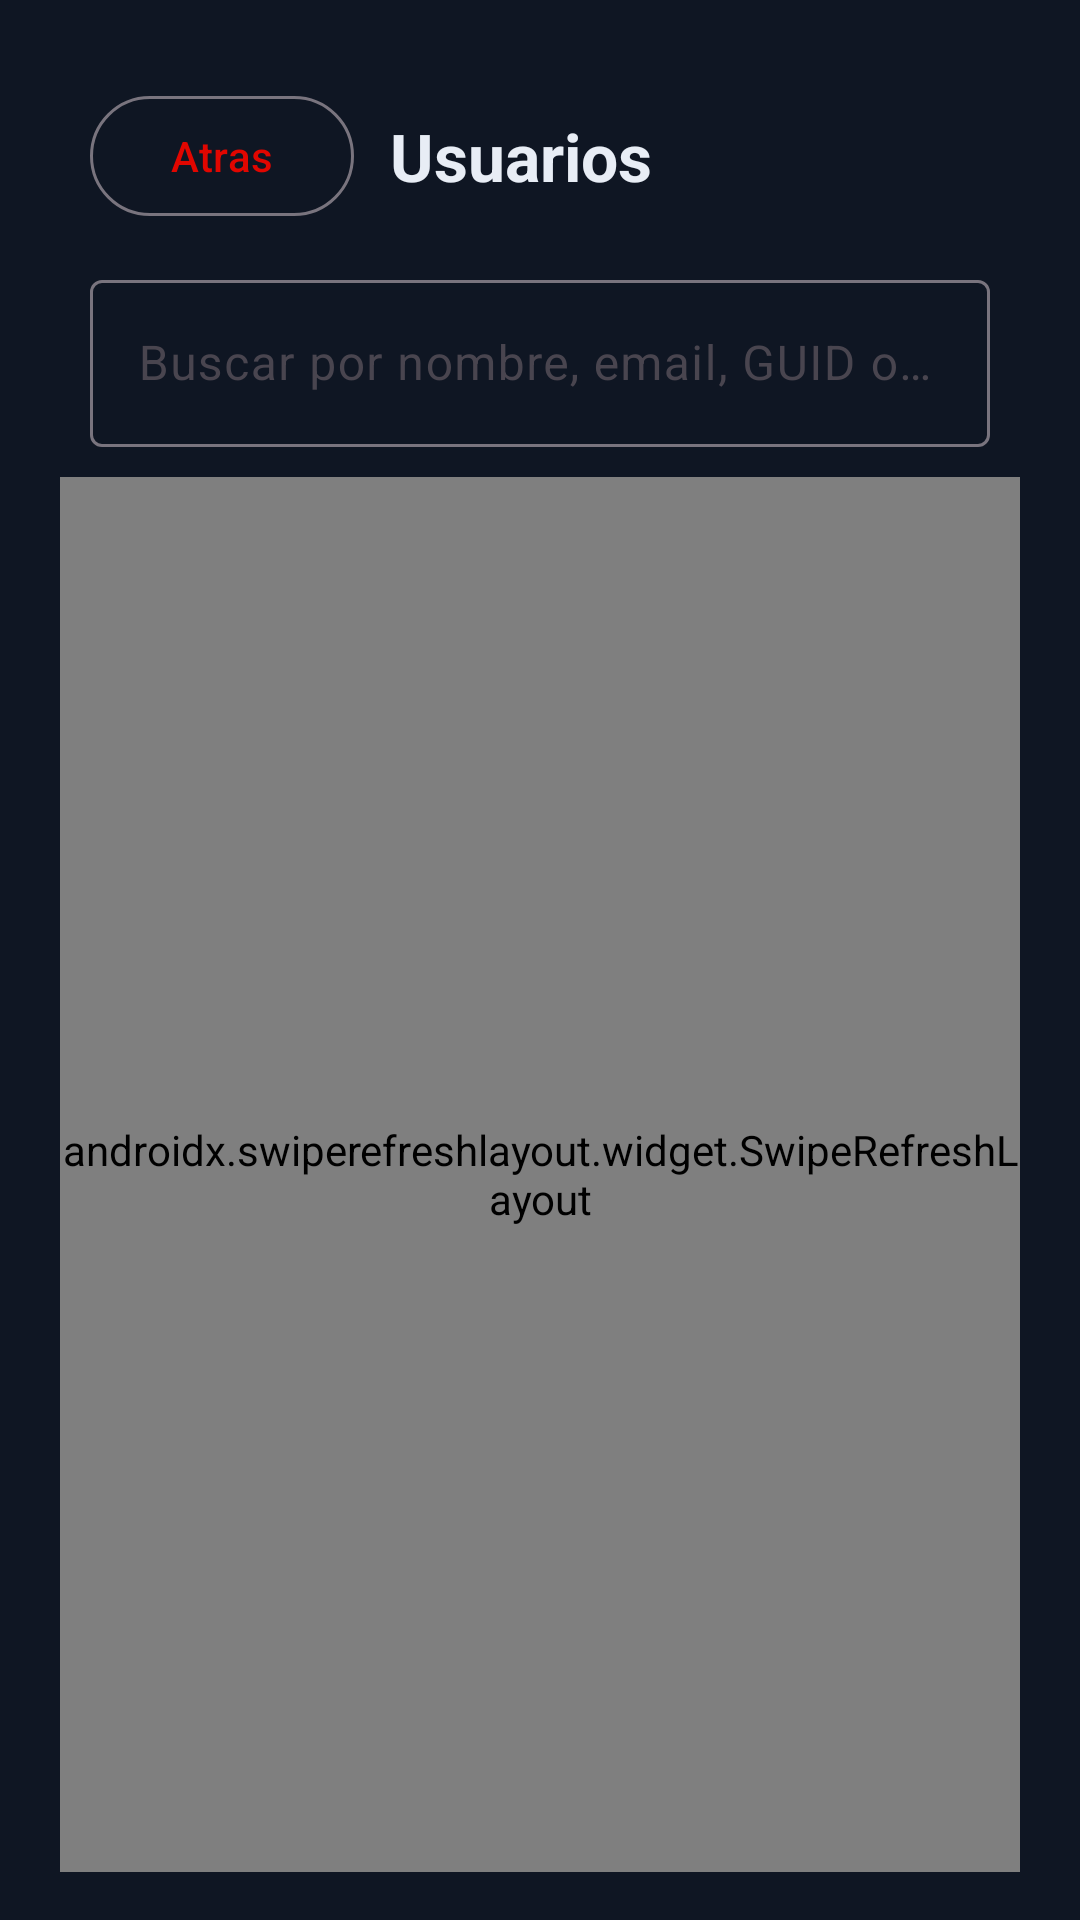

The Android layout XML behind this screen, and the referenced resources:
<!-- AndroidManifest.xml: application theme Theme.WebAppAdmin -->
<!-- res/layout/fragment_users.xml -->
<?xml version="1.0" encoding="utf-8"?>
<LinearLayout xmlns:android="http://schemas.android.com/apk/res/android"
    android:layout_width="match_parent"
    android:layout_height="match_parent"
    android:background="@color/brand_background"
    android:fitsSystemWindows="true"
    android:orientation="vertical"
    android:paddingStart="20dp"
    android:paddingEnd="20dp"
    android:paddingBottom="16dp"
    android:paddingTop="28dp">

    <LinearLayout
        android:layout_width="match_parent"
        android:layout_height="wrap_content"
        android:layout_marginStart="10dp"
        android:layout_marginEnd="10dp"
        android:gravity="center_vertical"
        android:orientation="horizontal">

        <com.google.android.material.button.MaterialButton
            android:id="@+id/btnBack"
            style="@style/Widget.Material3.Button.OutlinedButton"
            android:layout_width="wrap_content"
            android:layout_height="wrap_content"
            android:text="Atras" />

        <TextView
            android:layout_width="0dp"
            android:layout_height="wrap_content"
            android:layout_marginStart="12dp"
            android:layout_weight="1"
            android:text="Usuarios"
            android:textColor="@color/brand_on_background"
            android:textSize="22sp"
            android:textStyle="bold" />
    </LinearLayout>

    <com.google.android.material.textfield.TextInputLayout
        android:layout_width="match_parent"
        android:layout_height="wrap_content"
        android:layout_marginStart="10dp"
        android:layout_marginEnd="10dp"
        android:layout_marginTop="12dp">

        <com.google.android.material.textfield.TextInputEditText
            android:id="@+id/etSearch"
            android:layout_width="match_parent"
            android:layout_height="wrap_content"
            android:hint="Buscar por nombre, email, GUID o rol"
            android:inputType="text" />
    </com.google.android.material.textfield.TextInputLayout>

    <TextView
        android:id="@+id/tvError"
        android:layout_width="match_parent"
        android:layout_height="wrap_content"
        android:layout_marginTop="8dp"
        android:textColor="#B3261E"
        android:visibility="gone" />

    <TextView
        android:id="@+id/tvSuccess"
        android:layout_width="match_parent"
        android:layout_height="wrap_content"
        android:layout_marginTop="8dp"
        android:textColor="#2E7D32"
        android:visibility="gone" />

    <ProgressBar
        android:id="@+id/progressBar"
        android:layout_width="wrap_content"
        android:layout_height="wrap_content"
        android:layout_gravity="center_horizontal"
        android:layout_marginTop="10dp"
        android:visibility="gone" />

    <androidx.swiperefreshlayout.widget.SwipeRefreshLayout
        android:id="@+id/swipeRefresh"
        android:layout_width="match_parent"
        android:layout_height="0dp"
        android:layout_marginTop="10dp"
        android:layout_weight="1">
        <FrameLayout
            android:layout_width="match_parent"
            android:layout_height="match_parent">

            <androidx.recyclerview.widget.RecyclerView
                android:id="@+id/recyclerUsers"
                android:layout_width="match_parent"
                android:layout_height="match_parent" />

            <TextView
                android:id="@+id/tvEmpty"
                android:layout_width="wrap_content"
                android:layout_height="wrap_content"
                android:layout_gravity="center"
                android:text="No hay usuarios para mostrar"
                android:textColor="#8FA0BA"
                android:visibility="gone" />
        </FrameLayout>
    </androidx.swiperefreshlayout.widget.SwipeRefreshLayout>

</LinearLayout>
<!-- resources referenced by this layout -->
<resources>
  <color name="brand_background">#0F1623</color>
  <color name="brand_on_background">#E8EDF5</color>
  <style name="Theme.WebAppAdmin" parent="Theme.Material3.DayNight.NoActionBar">
          <item name="colorPrimary">@color/brand_primary</item>
          <item name="colorOnPrimary">@color/brand_on_primary</item>
          <item name="colorPrimaryContainer">@color/brand_primary_dark</item>
          <item name="colorSecondary">@color/brand_primary</item>
          <item name="android:windowBackground">@color/brand_background</item>
          <item name="colorSurface">@color/brand_surface</item>
          <item name="colorOnSurface">@color/brand_on_background</item>
          <item name="android:statusBarColor" tools:targetApi="l">@android:color/transparent</item>
      </style>
  <color name="brand_primary">#E10600</color>
  <color name="brand_on_primary">#FFFFFF</color>
  <color name="brand_primary_dark">#9A0400</color>
  <color name="brand_surface">#151E2E</color>
</resources>
